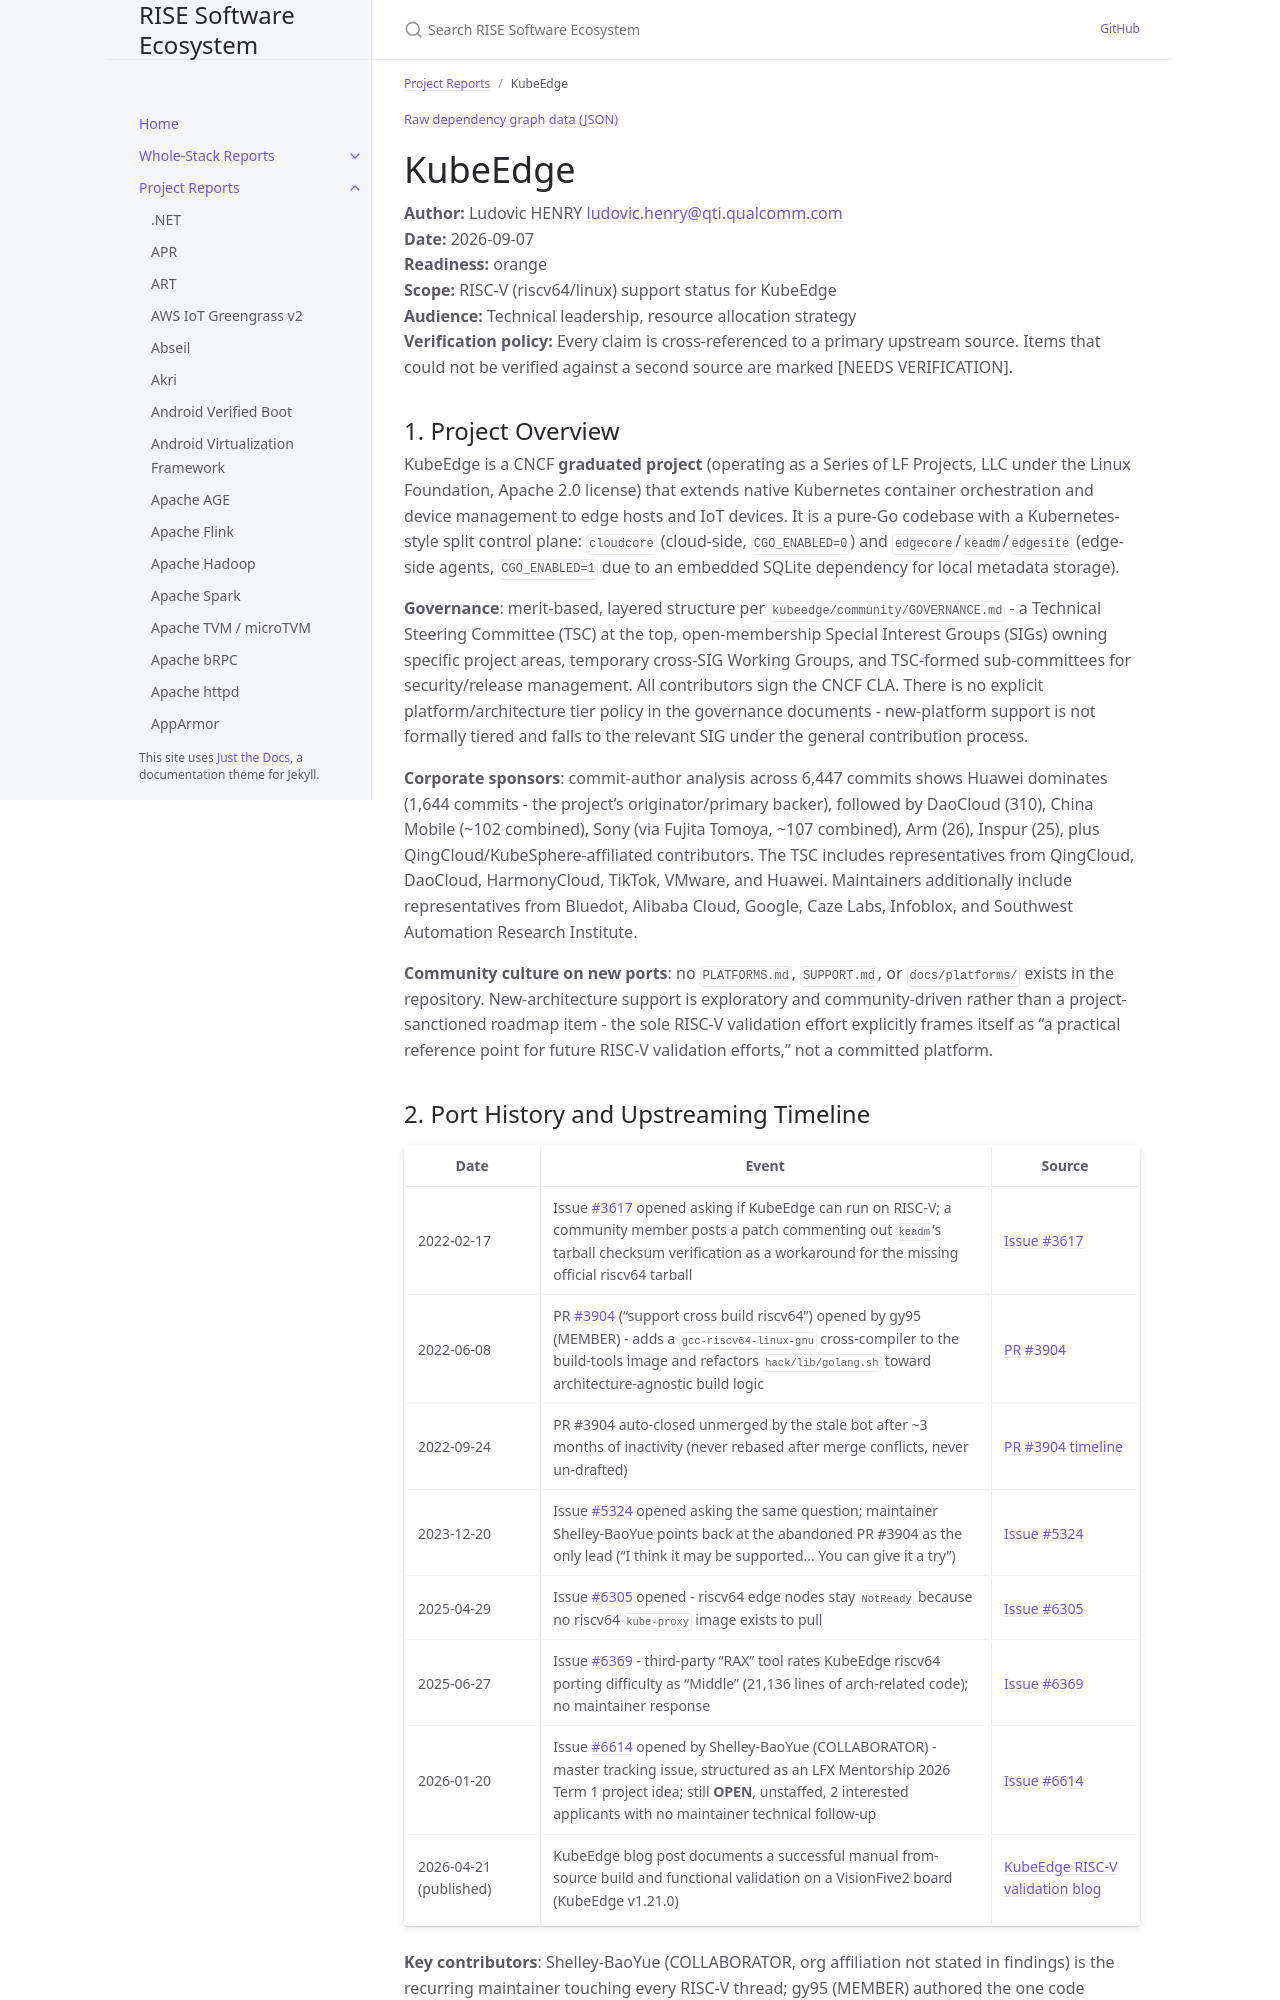

repository: riseproject-dev/sw-ecosystem · page: project-reports/kubeedge.html · generator: jekyll

---
title: KubeEdge
parent: Project Reports
color: orange
dependencies:
  - name: Kubernetes
    relation: runtime-dependency
    criticality: critical
  - name: SQLite
    relation: runtime-dependency
    criticality: critical
  - name: containerd
    relation: runtime-dependency
    criticality: critical
  - name: runc
    relation: runtime-dependency
    criticality: critical
---

{% include dependency-graph.html slug="dependencies" subset="kubeedge" %}

# KubeEdge

**Author:** Ludovic HENRY <ludovic.henry@qti.qualcomm.com><br/>
**Date:** 2026-09-07<br/>
**Readiness:** orange<br/>
**Scope:** RISC-V (riscv64/linux) support status for KubeEdge<br/>
**Audience:** Technical leadership, resource allocation strategy<br/>
**Verification policy:** Every claim is cross-referenced to a primary upstream source. Items that could not be verified against a second source are marked [NEEDS VERIFICATION].<br/>

## 1. Project Overview

KubeEdge is a CNCF **graduated project** (operating as a Series of LF Projects, LLC under the Linux Foundation, Apache 2.0 license) that extends native Kubernetes container orchestration and device management to edge hosts and IoT devices. It is a pure-Go codebase with a Kubernetes-style split control plane: `cloudcore` (cloud-side, `CGO_ENABLED=0`) and `edgecore`/`keadm`/`edgesite` (edge-side agents, `CGO_ENABLED=1` due to an embedded SQLite dependency for local metadata storage).

**Governance**: merit-based, layered structure per `kubeedge/community/GOVERNANCE.md` - a Technical Steering Committee (TSC) at the top, open-membership Special Interest Groups (SIGs) owning specific project areas, temporary cross-SIG Working Groups, and TSC-formed sub-committees for security/release management. All contributors sign the CNCF CLA. There is no explicit platform/architecture tier policy in the governance documents - new-platform support is not formally tiered and falls to the relevant SIG under the general contribution process.

**Corporate sponsors**: commit-author analysis across 6,447 commits shows Huawei dominates (1,644 commits - the project's originator/primary backer), followed by DaoCloud (310), China Mobile (~102 combined), Sony (via Fujita Tomoya, ~107 combined), Arm (26), Inspur (25), plus QingCloud/KubeSphere-affiliated contributors. The TSC includes representatives from QingCloud, DaoCloud, HarmonyCloud, TikTok, VMware, and Huawei. Maintainers additionally include representatives from Bluedot, Alibaba Cloud, Google, Caze Labs, Infoblox, and Southwest Automation Research Institute.

**Community culture on new ports**: no `PLATFORMS.md`, `SUPPORT.md`, or `docs/platforms/` exists in the repository. New-architecture support is exploratory and community-driven rather than a project-sanctioned roadmap item - the sole RISC-V validation effort explicitly frames itself as "a practical reference point for future RISC-V validation efforts," not a committed platform.
